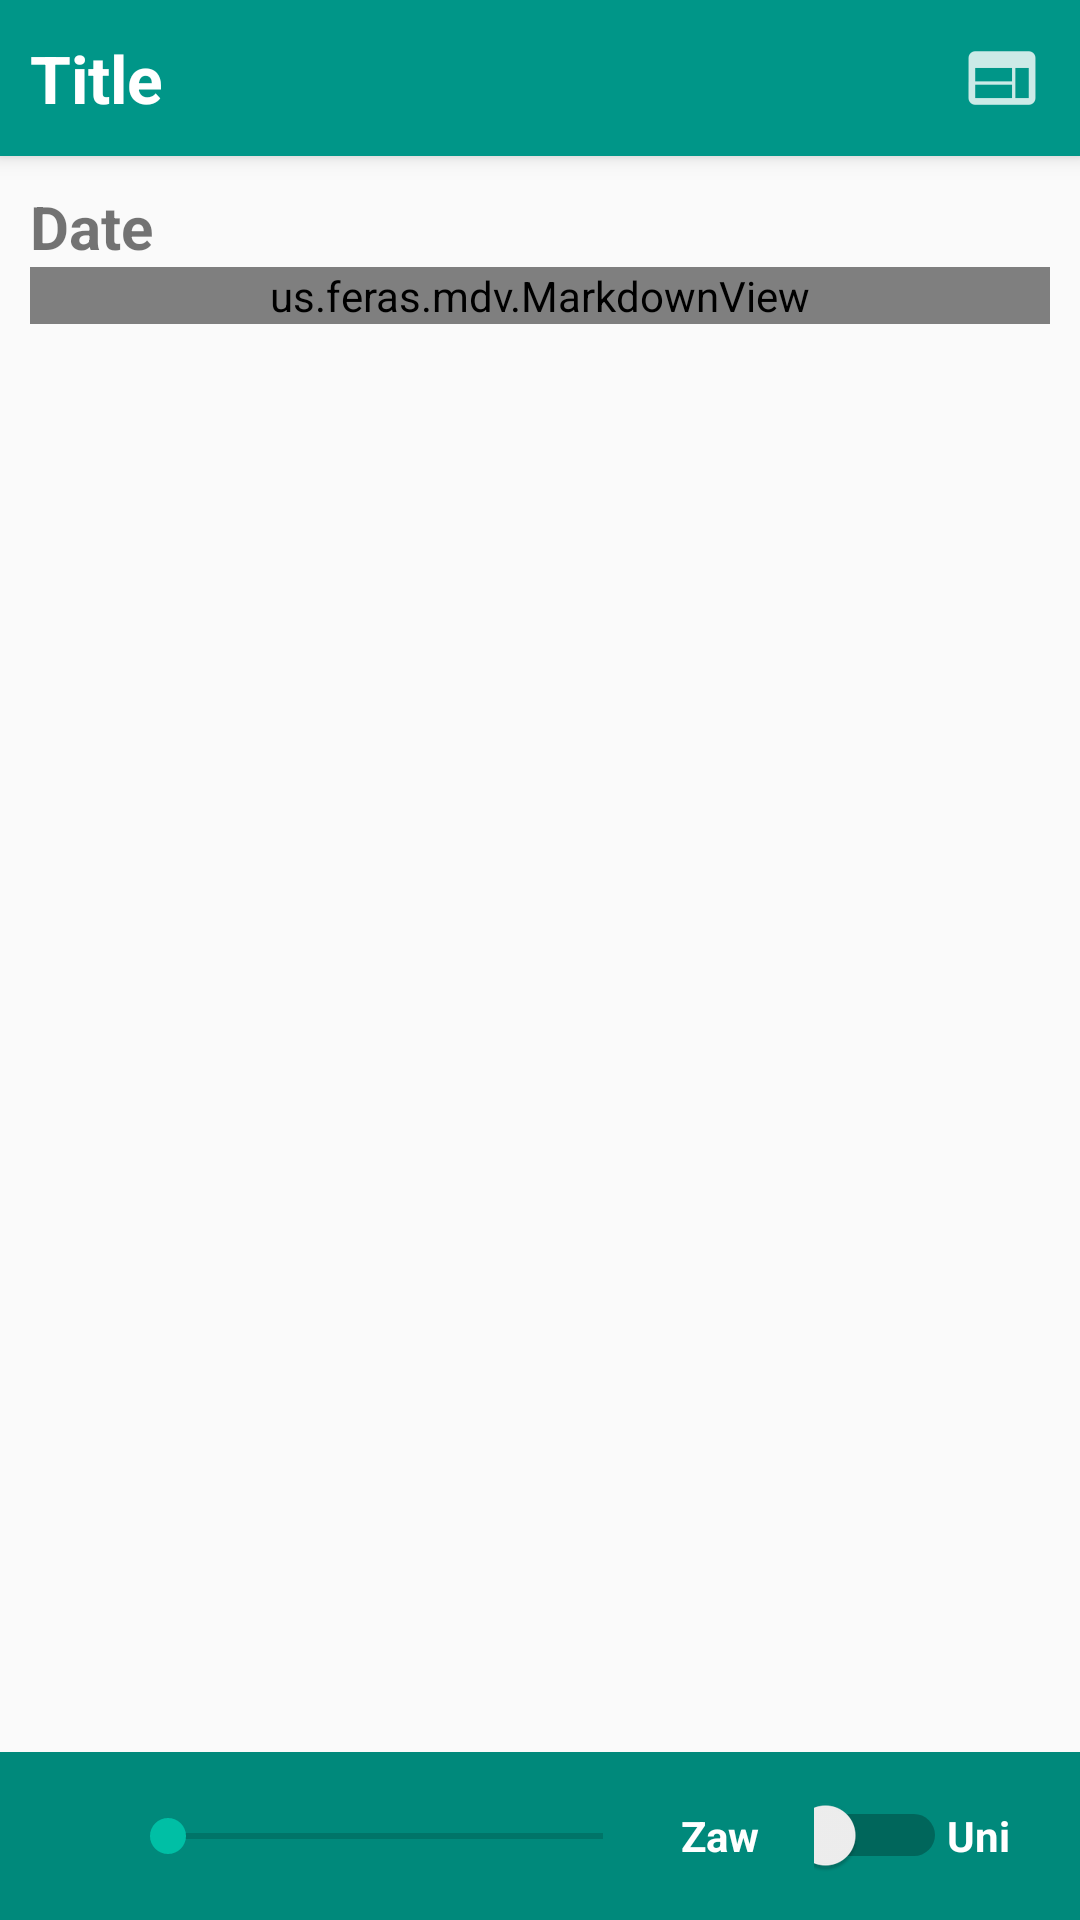

Android layout source for this screen:
<!-- AndroidManifest.xml: application theme AppTheme -->
<!-- res/layout/activity_detail.xml -->
<?xml version="1.0" encoding="utf-8"?>
<androidx.coordinatorlayout.widget.CoordinatorLayout xmlns:android="http://schemas.android.com/apk/res/android"
    xmlns:app="http://schemas.android.com/apk/res-auto"
    android:layout_width="match_parent"
    android:layout_height="match_parent">

    <com.google.android.material.appbar.AppBarLayout
        android:id="@+id/appbar"
        android:layout_width="match_parent"
        android:layout_height="wrap_content"
        android:theme="@style/AppTheme.AppBarOverlay"
        app:layout_collapseMode="parallax"

        app:layout_scrollFlags="scroll">

        <LinearLayout
            android:layout_width="match_parent"
            android:layout_height="match_parent"
            android:padding="10dp"
            app:layout_collapseMode="parallax"
            app:layout_scrollFlags="scroll">

            <TextView
                android:id="@+id/tvTitle"
                android:layout_width="0dp"
                android:layout_height="match_parent"
                android:layout_weight="2"
                android:ellipsize="marquee"
                android:gravity="center_vertical"
                android:marqueeRepeatLimit="marquee_forever"
                android:text="Title"
                android:textColor="@android:color/white"
                android:textSize="22sp"
                android:textStyle="bold" />

            <ImageView
                android:id="@+id/ivWebSite"
                android:layout_width="wrap_content"
                android:layout_height="match_parent"
                android:src="@drawable/ic_website" />
        </LinearLayout>

    </com.google.android.material.appbar.AppBarLayout>

    <ProgressBar
        android:id="@+id/progressBar"
        android:layout_width="wrap_content"
        android:layout_height="wrap_content"
        android:layout_gravity="center"
        android:visibility="gone" />

    <androidx.core.widget.NestedScrollView
        android:layout_width="match_parent"
        android:layout_height="match_parent"
        app:layout_behavior="@string/appbar_scrolling_view_behavior">

        <LinearLayout
            android:layout_width="match_parent"
            android:layout_height="match_parent"
            android:orientation="vertical"
            android:paddingLeft="10dp"
            android:paddingTop="10dp"
            android:paddingRight="10dp"
            android:paddingBottom="15dp">

            <TextView
                android:id="@+id/tvDate"
                android:layout_width="match_parent"
                android:layout_height="match_parent"
                android:layout_weight="1"
                android:gravity="center_vertical"
                android:text="Date"
                android:textSize="20sp"
                android:textStyle="bold" />

            <us.feras.mdv.MarkdownView
                android:id="@+id/tvWebText"
                android:layout_width="match_parent"
                android:layout_height="wrap_content"
                />

            <View
                android:layout_width="match_parent"
                android:layout_height="?attr/actionBarSize" />
        </LinearLayout>


    </androidx.core.widget.NestedScrollView>

    <include layout="@layout/bottom_sheet" />
</androidx.coordinatorlayout.widget.CoordinatorLayout>
<!-- res/layout/bottom_sheet.xml (included above) -->
<?xml version="1.0" encoding="utf-8"?>
<LinearLayout xmlns:android="http://schemas.android.com/apk/res/android"
    xmlns:app="http://schemas.android.com/apk/res-auto"
    android:id="@+id/bottom_sheet"
    android:layout_width="match_parent"
    android:layout_height="match_parent"
    android:orientation="vertical"
    app:behavior_hideable="true"
    android:background="@android:color/white"
    app:behavior_peekHeight="?attr/actionBarSize"
    app:layout_behavior="@string/bottom_sheet_behavior">
    <androidx.cardview.widget.CardView
        android:layout_width="match_parent"
        android:layout_height="wrap_content"
        app:cardCornerRadius="0dp"
        app:cardElevation="10dp">
        <LinearLayout
            android:layout_width="match_parent"
            android:layout_height="?attr/actionBarSize"
            android:background="@color/colorPrimaryDark"
            android:gravity="center_vertical"
            android:orientation="horizontal">
            <ImageView
                android:id="@+id/ivUpArrow"
                android:layout_width="30dp"
                android:padding="4dp"
                android:layout_height="wrap_content"
                android:src="@drawable/ic_up"/>
            <SeekBar
                android:id="@+id/seekBar"
                android:layout_width="0dp"
                android:layout_height="wrap_content"
                android:layout_margin="10dp"
                android:layout_weight="4" />

            <TextView
                android:layout_width="0dp"
                android:layout_height="wrap_content"
                android:layout_weight="1"
                android:text="Zaw"
                android:textColor="#fff"
                android:textStyle="bold" />

            <Switch
                android:id="@+id/swFontChange"
                android:layout_width="0dp"
                android:layout_height="wrap_content"
                android:layout_weight="1" />

            <TextView
                android:layout_width="0dp"
                android:layout_height="wrap_content"
                android:layout_weight="1"
                android:text="Uni"
                android:textColor="#fff"
                android:textStyle="bold" />
        </LinearLayout>
    </androidx.cardview.widget.CardView>


    <TextView
        android:layout_width="match_parent"
        android:layout_height="match_parent"
        android:gravity="center"
        android:textSize="25sp"
        android:text="Advertisement"/>


</LinearLayout>
<!-- resources referenced by this layout -->
<resources>
  <color name="colorPrimaryDark">#00897b</color>
  <!-- drawable ic_website: png bitmap (drawable-hdpi, 280 bytes) -->
  <style name="AppTheme.AppBarOverlay" parent="ThemeOverlay.AppCompat.Dark.ActionBar" />
  <style name="AppTheme" parent="Theme.AppCompat.Light.NoActionBar">
          
          <item name="colorPrimary">@color/colorPrimary</item>
          <item name="colorPrimaryDark">@color/colorPrimaryDark</item>
          <item name="colorAccent">@color/colorAccent</item>
          <item name="cardViewStyle">@style/CardView</item>
          <item name="coordinatorLayoutStyle">@style/Widget.Support.CoordinatorLayout</item>
      </style>
  <color name="colorPrimary">#009688</color>
  <color name="colorAccent">#00BFA5</color>
</resources>
